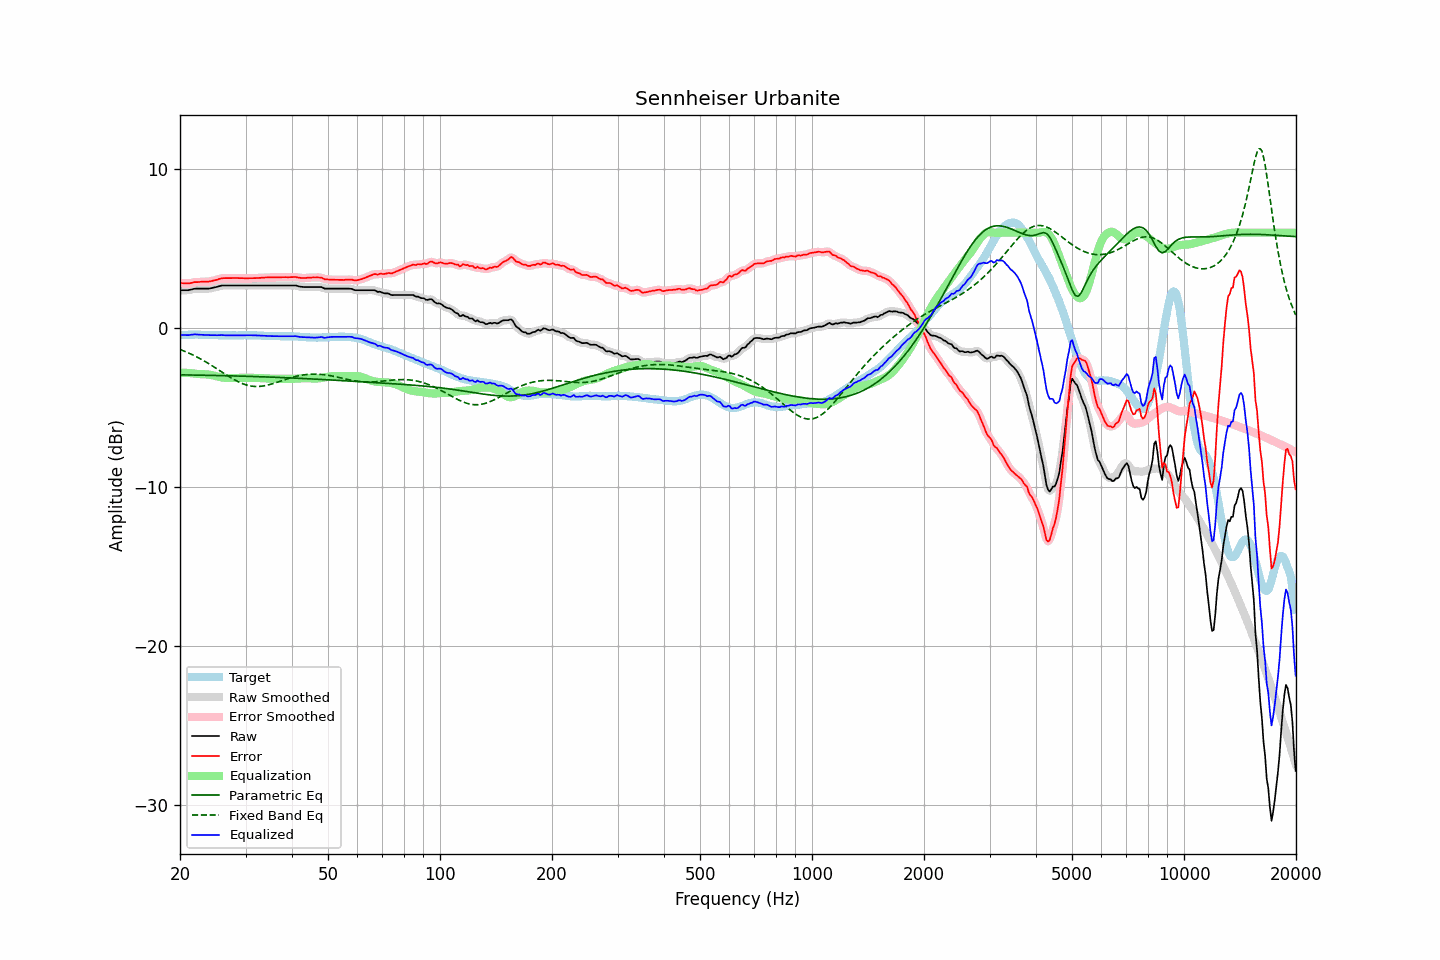

The data file committed next to this chart (first rows):
frequency, raw, error, smoothed, error_smoothed, equalization, parametric_eq, fixed_band_eq, equalized_raw, equalized_smoothed, target
20.00, 2.38, 2.83, 2.38, 2.84, -2.82, -2.95, -1.35, -0.44, -0.44, -0.46
20.20, 2.38, 2.83, 2.38, 2.82, -2.82, -2.95, -1.39, -0.44, -0.44, -0.45
20.40, 2.38, 2.82, 2.38, 2.82, -2.82, -2.95, -1.43, -0.44, -0.44, -0.44
20.61, 2.38, 2.82, 2.38, 2.81, -2.82, -2.95, -1.47, -0.44, -0.44, -0.44
20.81, 2.38, 2.81, 2.38, 2.81, -2.82, -2.95, -1.51, -0.45, -0.45, -0.43
21.02, 2.38, 2.81, 2.38, 2.81, -2.83, -2.96, -1.56, -0.45, -0.45, -0.43
21.23, 2.40, 2.82, 2.40, 2.82, -2.83, -2.96, -1.60, -0.44, -0.44, -0.42
21.44, 2.42, 2.84, 2.42, 2.84, -2.84, -2.96, -1.65, -0.42, -0.42, -0.42
21.66, 2.45, 2.87, 2.45, 2.86, -2.85, -2.96, -1.70, -0.41, -0.41, -0.42
21.87, 2.47, 2.89, 2.47, 2.88, -2.87, -2.96, -1.75, -0.40, -0.40, -0.42
22.09, 2.48, 2.89, 2.48, 2.89, -2.88, -2.96, -1.80, -0.40, -0.40, -0.41
22.31, 2.48, 2.89, 2.48, 2.89, -2.89, -2.97, -1.85, -0.41, -0.41, -0.41
22.54, 2.48, 2.90, 2.48, 2.90, -2.90, -2.97, -1.90, -0.42, -0.42, -0.42
22.76, 2.48, 2.91, 2.48, 2.90, -2.91, -2.97, -1.96, -0.43, -0.43, -0.43
22.99, 2.48, 2.91, 2.48, 2.91, -2.91, -2.97, -2.01, -0.43, -0.43, -0.43
23.22, 2.48, 2.91, 2.48, 2.91, -2.91, -2.97, -2.07, -0.43, -0.43, -0.43
23.45, 2.48, 2.92, 2.48, 2.92, -2.92, -2.98, -2.13, -0.44, -0.44, -0.44
23.69, 2.48, 2.92, 2.48, 2.92, -2.92, -2.98, -2.19, -0.45, -0.45, -0.44
23.92, 2.48, 2.92, 2.48, 2.93, -2.93, -2.98, -2.25, -0.46, -0.45, -0.44
24.16, 2.50, 2.94, 2.50, 2.94, -2.95, -2.98, -2.31, -0.45, -0.45, -0.44
24.40, 2.52, 2.96, 2.52, 2.96, -2.97, -2.98, -2.38, -0.45, -0.45, -0.44
24.65, 2.55, 2.99, 2.54, 2.99, -2.99, -2.99, -2.44, -0.44, -0.45, -0.45
24.89, 2.57, 3.01, 2.57, 3.01, -3.02, -2.99, -2.51, -0.45, -0.45, -0.45
25.14, 2.59, 3.04, 2.59, 3.04, -3.05, -2.99, -2.57, -0.46, -0.45, -0.45
25.39, 2.62, 3.08, 2.62, 3.07, -3.07, -2.99, -2.64, -0.45, -0.45, -0.46
25.65, 2.65, 3.11, 2.65, 3.10, -3.09, -3.00, -2.70, -0.45, -0.45, -0.46
25.91, 2.67, 3.13, 2.67, 3.13, -3.11, -3.00, -2.77, -0.44, -0.45, -0.46
26.16, 2.68, 3.14, 2.68, 3.14, -3.13, -3.00, -2.83, -0.45, -0.45, -0.46
26.43, 2.68, 3.14, 2.68, 3.14, -3.14, -3.00, -2.90, -0.46, -0.46, -0.46
26.69, 2.68, 3.14, 2.68, 3.14, -3.14, -3.00, -2.96, -0.46, -0.46, -0.46
26.96, 2.68, 3.14, 2.68, 3.14, -3.15, -3.01, -3.03, -0.47, -0.47, -0.46
27.23, 2.68, 3.14, 2.68, 3.14, -3.15, -3.01, -3.09, -0.47, -0.47, -0.46
27.50, 2.68, 3.14, 2.68, 3.14, -3.14, -3.01, -3.15, -0.47, -0.47, -0.46
27.77, 2.68, 3.14, 2.68, 3.14, -3.14, -3.02, -3.21, -0.47, -0.47, -0.46
28.05, 2.68, 3.14, 2.68, 3.14, -3.14, -3.02, -3.27, -0.46, -0.46, -0.46
28.33, 2.68, 3.14, 2.68, 3.14, -3.14, -3.02, -3.32, -0.46, -0.46, -0.47
28.62, 2.68, 3.15, 2.68, 3.14, -3.14, -3.02, -3.37, -0.46, -0.46, -0.47
28.90, 2.68, 3.14, 2.68, 3.14, -3.14, -3.03, -3.42, -0.46, -0.46, -0.46
29.19, 2.68, 3.14, 2.68, 3.14, -3.14, -3.03, -3.47, -0.46, -0.46, -0.46
29.48, 2.68, 3.14, 2.68, 3.13, -3.14, -3.03, -3.51, -0.46, -0.46, -0.46
29.78, 2.68, 3.13, 2.68, 3.13, -3.13, -3.04, -3.55, -0.46, -0.46, -0.45
30.08, 2.68, 3.13, 2.68, 3.13, -3.13, -3.04, -3.58, -0.45, -0.45, -0.45
30.38, 2.68, 3.13, 2.68, 3.13, -3.13, -3.04, -3.61, -0.45, -0.45, -0.45
30.68, 2.68, 3.13, 2.68, 3.13, -3.13, -3.04, -3.63, -0.45, -0.45, -0.45
30.99, 2.68, 3.13, 2.68, 3.13, -3.13, -3.05, -3.65, -0.46, -0.46, -0.46
31.30, 2.68, 3.14, 2.68, 3.14, -3.14, -3.05, -3.67, -0.46, -0.46, -0.46
31.61, 2.68, 3.14, 2.68, 3.14, -3.14, -3.05, -3.68, -0.46, -0.46, -0.46
31.93, 2.68, 3.14, 2.68, 3.14, -3.14, -3.06, -3.68, -0.46, -0.46, -0.46
32.24, 2.68, 3.15, 2.68, 3.15, -3.15, -3.06, -3.68, -0.47, -0.47, -0.47
32.57, 2.68, 3.15, 2.68, 3.15, -3.15, -3.06, -3.68, -0.47, -0.47, -0.47
32.89, 2.68, 3.15, 2.68, 3.16, -3.16, -3.07, -3.67, -0.48, -0.48, -0.48
33.22, 2.68, 3.17, 2.68, 3.16, -3.16, -3.07, -3.66, -0.49, -0.49, -0.49
33.55, 2.68, 3.17, 2.68, 3.17, -3.17, -3.07, -3.65, -0.49, -0.49, -0.49
33.89, 2.68, 3.18, 2.68, 3.18, -3.17, -3.08, -3.63, -0.50, -0.50, -0.50
34.23, 2.68, 3.18, 2.68, 3.18, -3.18, -3.08, -3.61, -0.50, -0.50, -0.50
34.57, 2.68, 3.18, 2.68, 3.18, -3.18, -3.09, -3.58, -0.50, -0.50, -0.50
34.92, 2.68, 3.19, 2.68, 3.19, -3.19, -3.09, -3.55, -0.51, -0.51, -0.51
35.27, 2.68, 3.19, 2.68, 3.19, -3.19, -3.09, -3.52, -0.51, -0.51, -0.51
35.62, 2.68, 3.19, 2.68, 3.19, -3.19, -3.10, -3.49, -0.51, -0.51, -0.51
35.97, 2.68, 3.19, 2.68, 3.19, -3.19, -3.10, -3.46, -0.51, -0.51, -0.51
... 635 more rows
